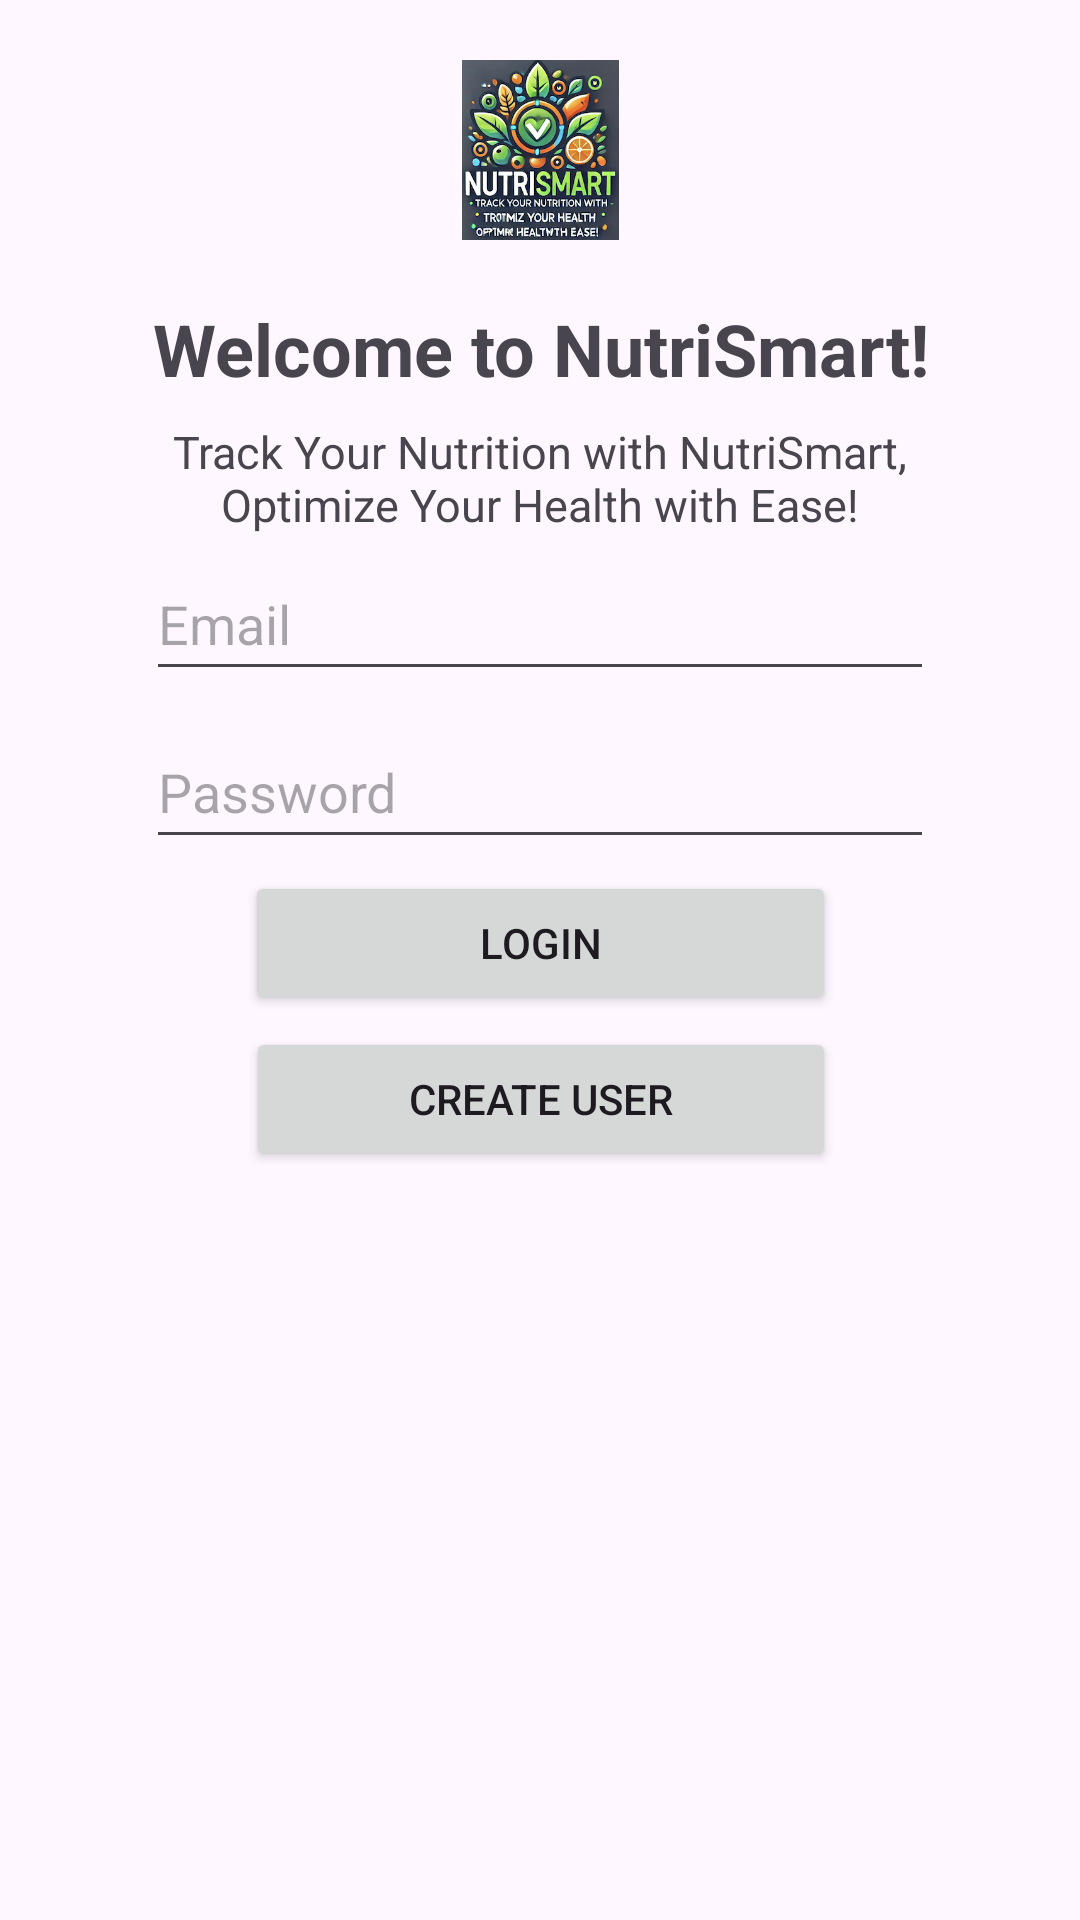

Produce the Android XML layout that renders to this screen, including the resource entries it uses.
<!-- AndroidManifest.xml: application theme Theme.NUMAD24Su_Group6 -->
<!-- res/layout/activity_login.xml -->
<?xml version="1.0" encoding="utf-8"?>
<ScrollView xmlns:android="http://schemas.android.com/apk/res/android"
    xmlns:app="http://schemas.android.com/apk/res-auto"
    xmlns:tools="http://schemas.android.com/tools"
    android:layout_width="match_parent"
    android:layout_height="match_parent"
    tools:context=".LoginActivity"
    android:padding="16dp">

    <androidx.constraintlayout.widget.ConstraintLayout
        android:layout_width="match_parent"
        android:layout_height="wrap_content">

        <ImageView
            android:id="@+id/logo_image"
            android:layout_width="63dp"
            android:layout_height="60dp"
            android:layout_marginTop="4dp"
            android:src="@drawable/logo"
            app:layout_constraintEnd_toEndOf="parent"
            app:layout_constraintStart_toStartOf="parent"
            app:layout_constraintTop_toTopOf="parent" />

        <TextView
            android:id="@+id/keep_health_text"
            android:layout_width="0dp"
            android:layout_height="wrap_content"
            android:layout_marginTop="8dp"
            android:gravity="center"
            android:text="Track Your Nutrition with NutriSmart, Optimize Your Health with Ease!"
            android:textAlignment="center"
            android:textSize="15sp"
            app:layout_constraintEnd_toEndOf="parent"
            app:layout_constraintStart_toStartOf="parent"
            app:layout_constraintTop_toBottomOf="@id/welcome_text"
            app:layout_constraintWidth_percent="0.8" />

        <EditText
            android:id="@+id/email_input"
            android:layout_width="0dp"
            android:layout_height="wrap_content"
            android:layout_marginTop="4dp"
            android:hint="Email"
            android:inputType="textEmailAddress"
            android:minHeight="48dp"
            app:layout_constraintEnd_toEndOf="parent"
            app:layout_constraintStart_toStartOf="parent"
            app:layout_constraintTop_toBottomOf="@id/keep_health_text"
            app:layout_constraintWidth_percent="0.8" />

        <EditText
            android:id="@+id/password_input"
            android:layout_width="0dp"
            android:layout_height="wrap_content"
            android:layout_marginTop="8dp"
            android:hint="@string/password"
            android:inputType="textPassword"
            android:minHeight="48dp"
            app:layout_constraintEnd_toEndOf="parent"
            app:layout_constraintStart_toStartOf="parent"
            app:layout_constraintTop_toBottomOf="@id/email_input"
            app:layout_constraintWidth_percent="0.8" />

        <Button
            android:id="@+id/login_button"
            android:layout_width="0dp"
            android:layout_height="wrap_content"
            android:layout_marginTop="4dp"
            android:text="Login"
            app:layout_constraintEnd_toEndOf="parent"
            app:layout_constraintHorizontal_bias="0.501"
            app:layout_constraintStart_toStartOf="parent"
            app:layout_constraintTop_toBottomOf="@id/password_input"
            app:layout_constraintWidth_percent="0.6" />

        <Button
            android:id="@+id/create_user_button"
            android:layout_width="0dp"
            android:layout_height="wrap_content"
            android:layout_marginTop="4dp"
            android:layout_marginBottom="20dp"
            android:text="Create User"
            app:layout_constraintBottom_toBottomOf="parent"
            app:layout_constraintEnd_toEndOf="parent"
            app:layout_constraintHorizontal_bias="0.503"
            app:layout_constraintStart_toStartOf="parent"
            app:layout_constraintTop_toBottomOf="@id/login_button"
            app:layout_constraintVertical_bias="0.0"
            app:layout_constraintWidth_percent="0.6" />

        <TextView
            android:id="@+id/welcome_text"
            android:layout_width="0dp"
            android:layout_height="wrap_content"
            android:layout_marginTop="20dp"
            android:text="Welcome to NutriSmart!"
            android:textAlignment="center"
            android:textSize="24sp"
            android:textStyle="bold"
            app:layout_constraintEnd_toEndOf="parent"
            app:layout_constraintStart_toStartOf="parent"
            app:layout_constraintTop_toBottomOf="@id/logo_image"
            app:layout_constraintWidth_percent="0.8" />

    </androidx.constraintlayout.widget.ConstraintLayout>
</ScrollView>
<!-- resources referenced by this layout -->
<resources>
  <!-- drawable logo: png bitmap (drawable, 174512 bytes) -->
  <string name="password">Password</string>
  <style name="Theme.NUMAD24Su_Group6" parent="Base.Theme.NUMAD24Su_Group6" />
  <style name="Base.Theme.NUMAD24Su_Group6" parent="Theme.Material3.DayNight.NoActionBar">
          
          
      </style>
</resources>
